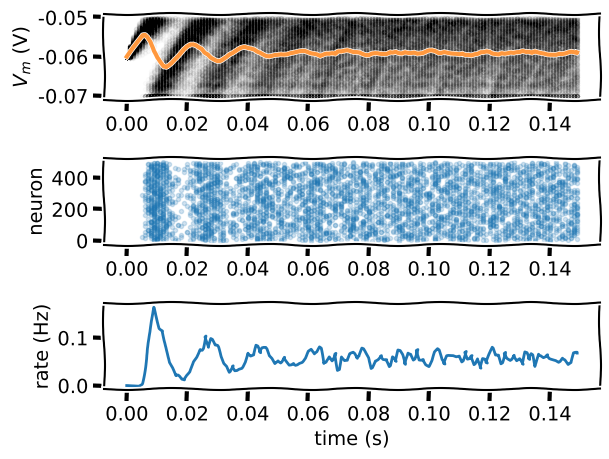

The script that saved this image:
# [redacted]

# Imports
import numpy as np
import matplotlib.pyplot as plt

t_max = 150e-3   # second
dt = 1e-3        # second
tau = 20e-3      # second
el = -60e-3      # milivolt
vr = -70e-3      # milivolt
vth = -50e-3     # milivolt
r = 100e6        # ohm
i_mean = 25e-11  # ampere


# Set random number generator
np.random.seed(2020)

# Initialize step_end, t_range, n, v_n and i
t_range = np.arange(0, t_max, dt)
step_end = len(t_range)
n = 500
v_n = el * np.ones([n, step_end])
i = i_mean * (1 + 0.1 * (t_max / dt)**(0.5) * (2 * np.random.random([n, step_end]) - 1))

# Initialize spikes and spikes_n
spikes = {j: [] for j in range(n)}
spikes_n = np.zeros([step_end])

# Loop over time steps
for step, t in enumerate(t_range):

  # Skip first iteration
  if step == 0:
    continue

  # Compute v_n
  v_n[:, step] = v_n[:, step - 1] + (dt / tau) * (el - v_n[:, step - 1] + r*i[:, step])

  # Loop over simulations
  for j in range(n):

    # Check if voltage above threshold
    if v_n[j, step] >= vth:

      # Reset to reset voltage
      v_n[j, step] = vr

      # Add this spike time
      spikes[j] += [t]

      # Add spike count to this step
      spikes_n[step] += 1

# Collect mean Vm and mean spiking rate
v_mean = np.mean(v_n, axis=0)
spikes_mean =  spikes_n / n

with plt.xkcd():
  # Initialize the figure
  plt.figure()

  # Plot simulations and sample mean
  ax1 = plt.subplot(3, 1, 1)
  for j in range(n):
    plt.scatter(t_range, v_n[j], color="k", marker=".", alpha=0.01)
  plt.plot(t_range, v_mean, 'C1', alpha=0.8, linewidth=3)
  plt.ylabel('$V_m$ (V)')

  # Plot spikes
  plt.subplot(3, 1, 2, sharex=ax1)
  # for each neuron j: collect spike times and plot them at height j
  for j in range(n):
    times = np.array(spikes[j])
    plt.scatter(times, j * np.ones_like(times), color = "C0", marker = ".", alpha = 0.2)

  plt.ylabel('neuron')

  # Plot firing rate
  plt.subplot(3, 1, 3, sharex=ax1)
  plt.plot(t_range, spikes_mean)
  plt.xlabel('time (s)')
  plt.ylabel('rate (Hz)')

  plt.tight_layout()
  plt.show()